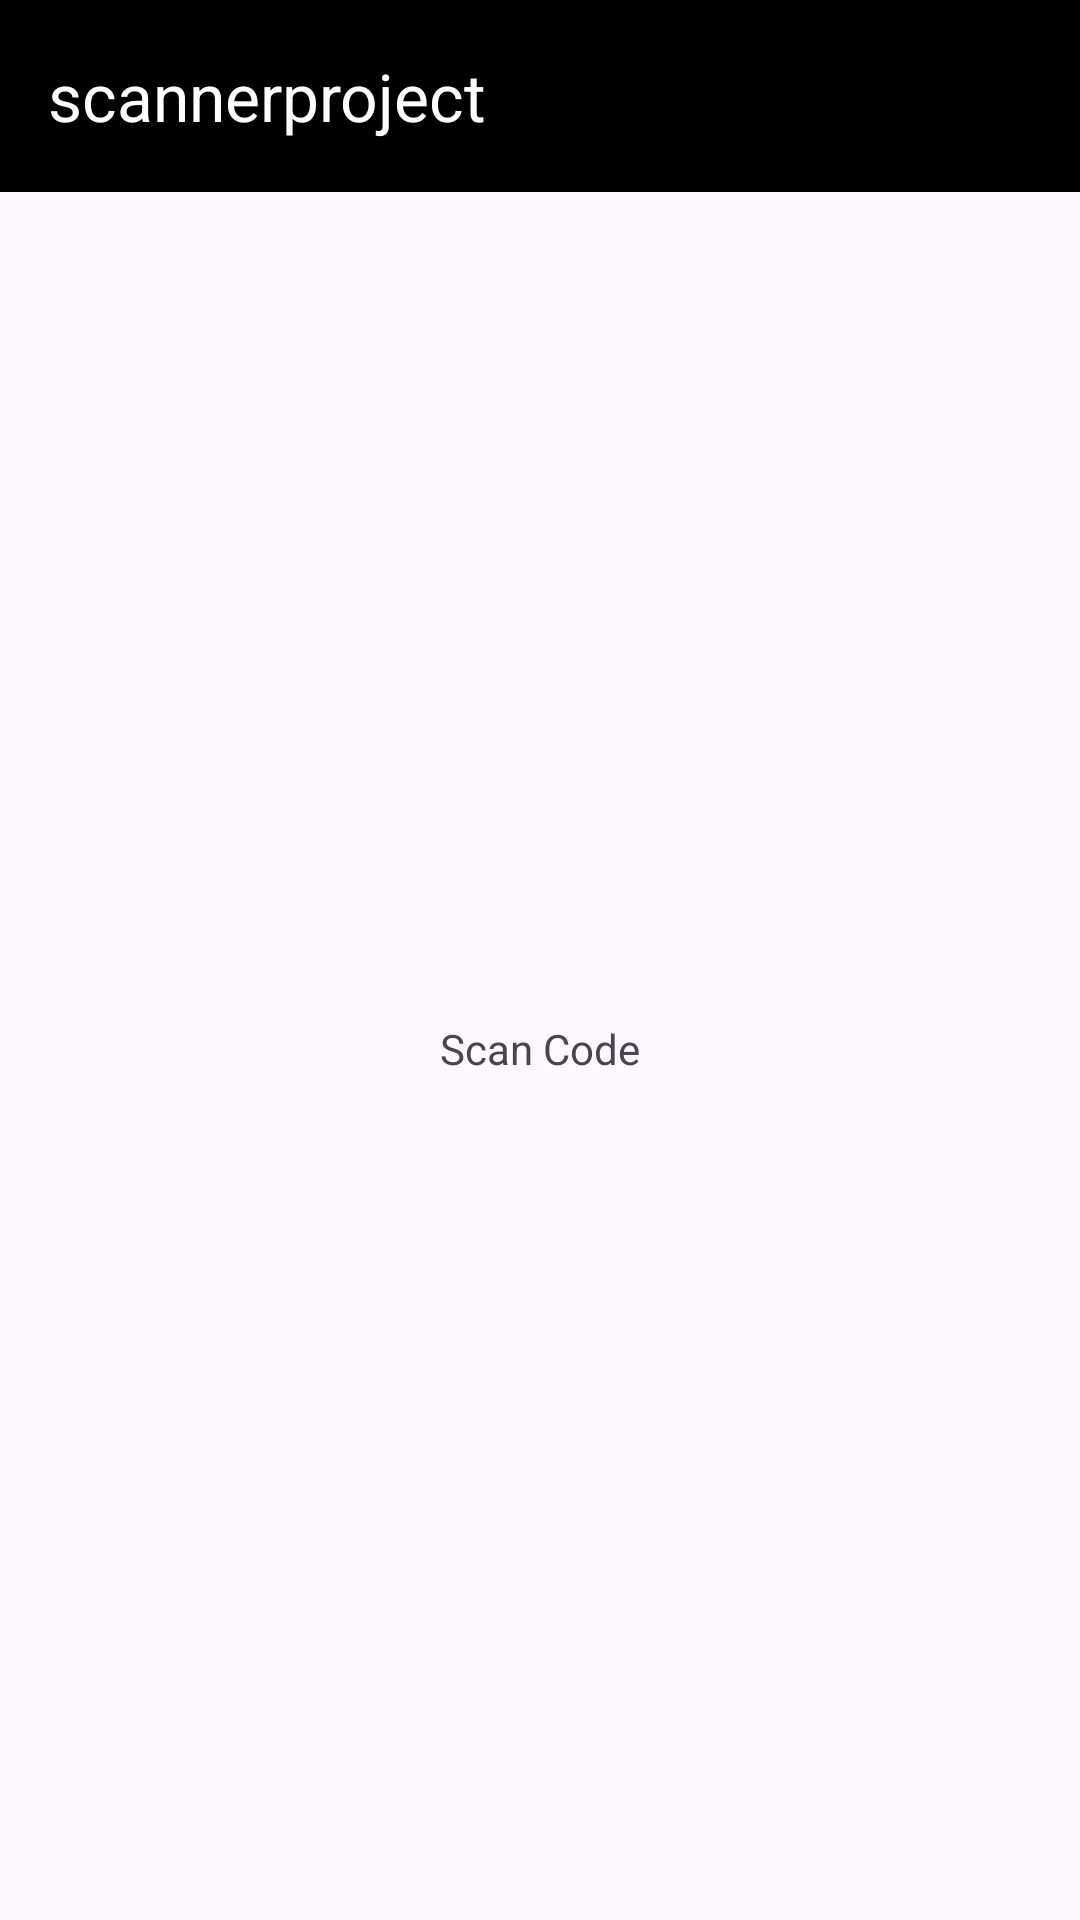

Here is an Android app screen rendered from its layout file. Give the layout XML and the strings, colors and styles it references.
<!-- AndroidManifest.xml: application theme Theme.Scannerproject -->
<!-- res/layout/activity_main.xml -->
<?xml version="1.0" encoding="utf-8"?>
<RelativeLayout xmlns:android="http://schemas.android.com/apk/res/android"
    xmlns:app="http://schemas.android.com/apk/res-auto"
    xmlns:tools="http://schemas.android.com/tools"
    android:layout_width="match_parent"
    android:layout_height="match_parent"
    tools:context=".MainActivity">

    <androidx.appcompat.widget.Toolbar
        android:layout_width="match_parent"
        android:layout_height="wrap_content"
        app:title="@string/app_name"
        app:titleTextColor="@color/white"
        android:background="@color/black"
        android:id="@+id/toolbar">

    </androidx.appcompat.widget.Toolbar>

    <LinearLayout
        android:id="@+id/linearlayout"
        android:layout_centerHorizontal="true"
        android:layout_centerVertical="true"
        android:elevation="3dp"
        app:cardCornerRadius="5dp"
        android:layout_margin="3dp"
        android:layout_width="100dp"
        android:layout_height="110dp">
        <RelativeLayout
            android:layout_width="match_parent"
            android:layout_height="match_parent">
            <ImageView
                android:layout_centerHorizontal="true"
                android:layout_marginTop="15dp"
                android:id="@+id/image_home"
                android:layout_width="50dp"
                android:layout_height="50dp"
                android:src="@raw/barcodescan"/>
            <TextView
                android:id="@+id/text_home"
                android:layout_marginTop="10dp"
                android:layout_centerHorizontal="true"
                android:layout_below="@id/image_home"
                android:layout_width="wrap_content"
                android:layout_height="wrap_content"
                android:text="Scan Code"/>
        </RelativeLayout>
    </LinearLayout>

</RelativeLayout>
<!-- resources referenced by this layout -->
<resources>
  <string name="app_name">scannerproject</string>
  <style name="Theme.Scannerproject" parent="Base.Theme.Scannerproject" />
  <style name="Base.Theme.Scannerproject" parent="Theme.Material3.DayNight.NoActionBar">
          
          
      </style>
  <!-- not gathered from this repository: default colours our renderer supplied (Android Studio template values) -->
  <color name="black">#FF000000</color>
  <color name="white">#FFFFFFFF</color>
</resources>
